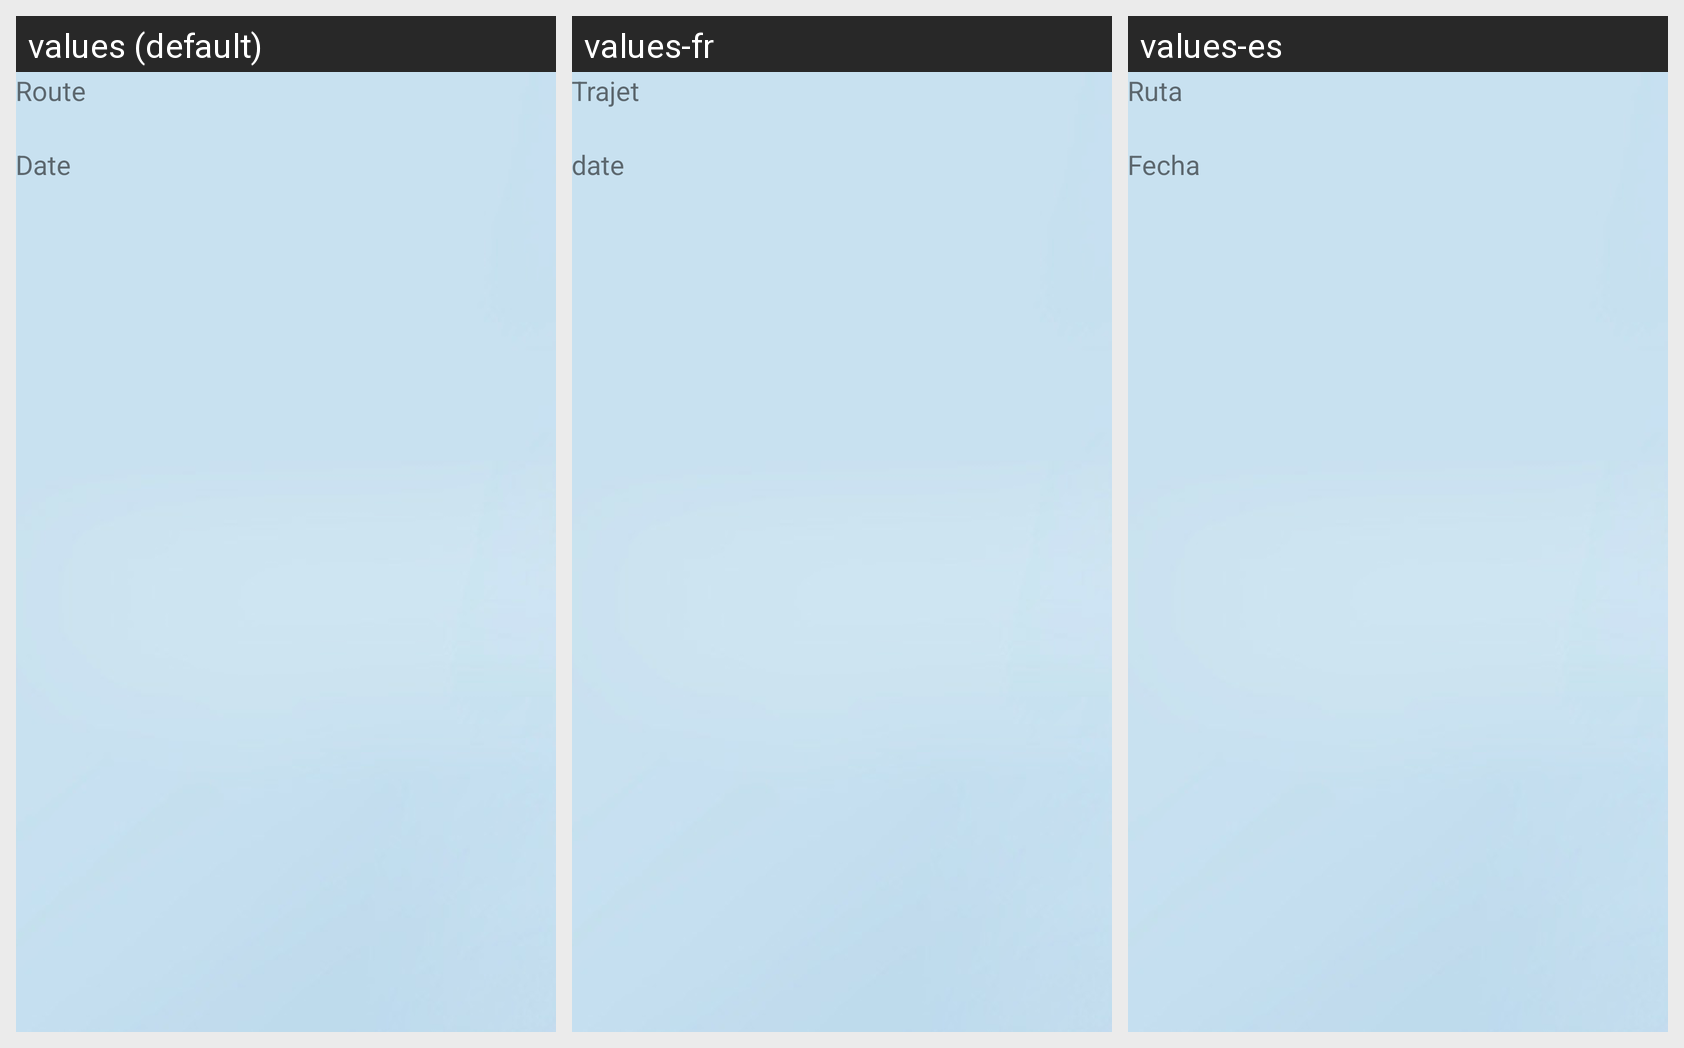

For this localized Android screen grid, give each drawn string resource with its value in every locale shown.
Android screen res/layout/fragment_edit_journey.xml rendered under 3 locales, left to right: values (default), values-fr, values-es. Device: Nexus 5 (rendered at 1080×1920; each locale shown at half size, 540×960, under a caption strip naming it); theme AppTheme.
Strings drawn on this screen, with the default value and each locale's value (text and hints the layout hard-codes, and strings that could not be matched under every locale, appear in the picture but are not listed):

route
  values: Route
  values-fr: Trajet
  values-es: Ruta

date_txt
  values: Date
  values-fr: date
  values-es: Fecha
